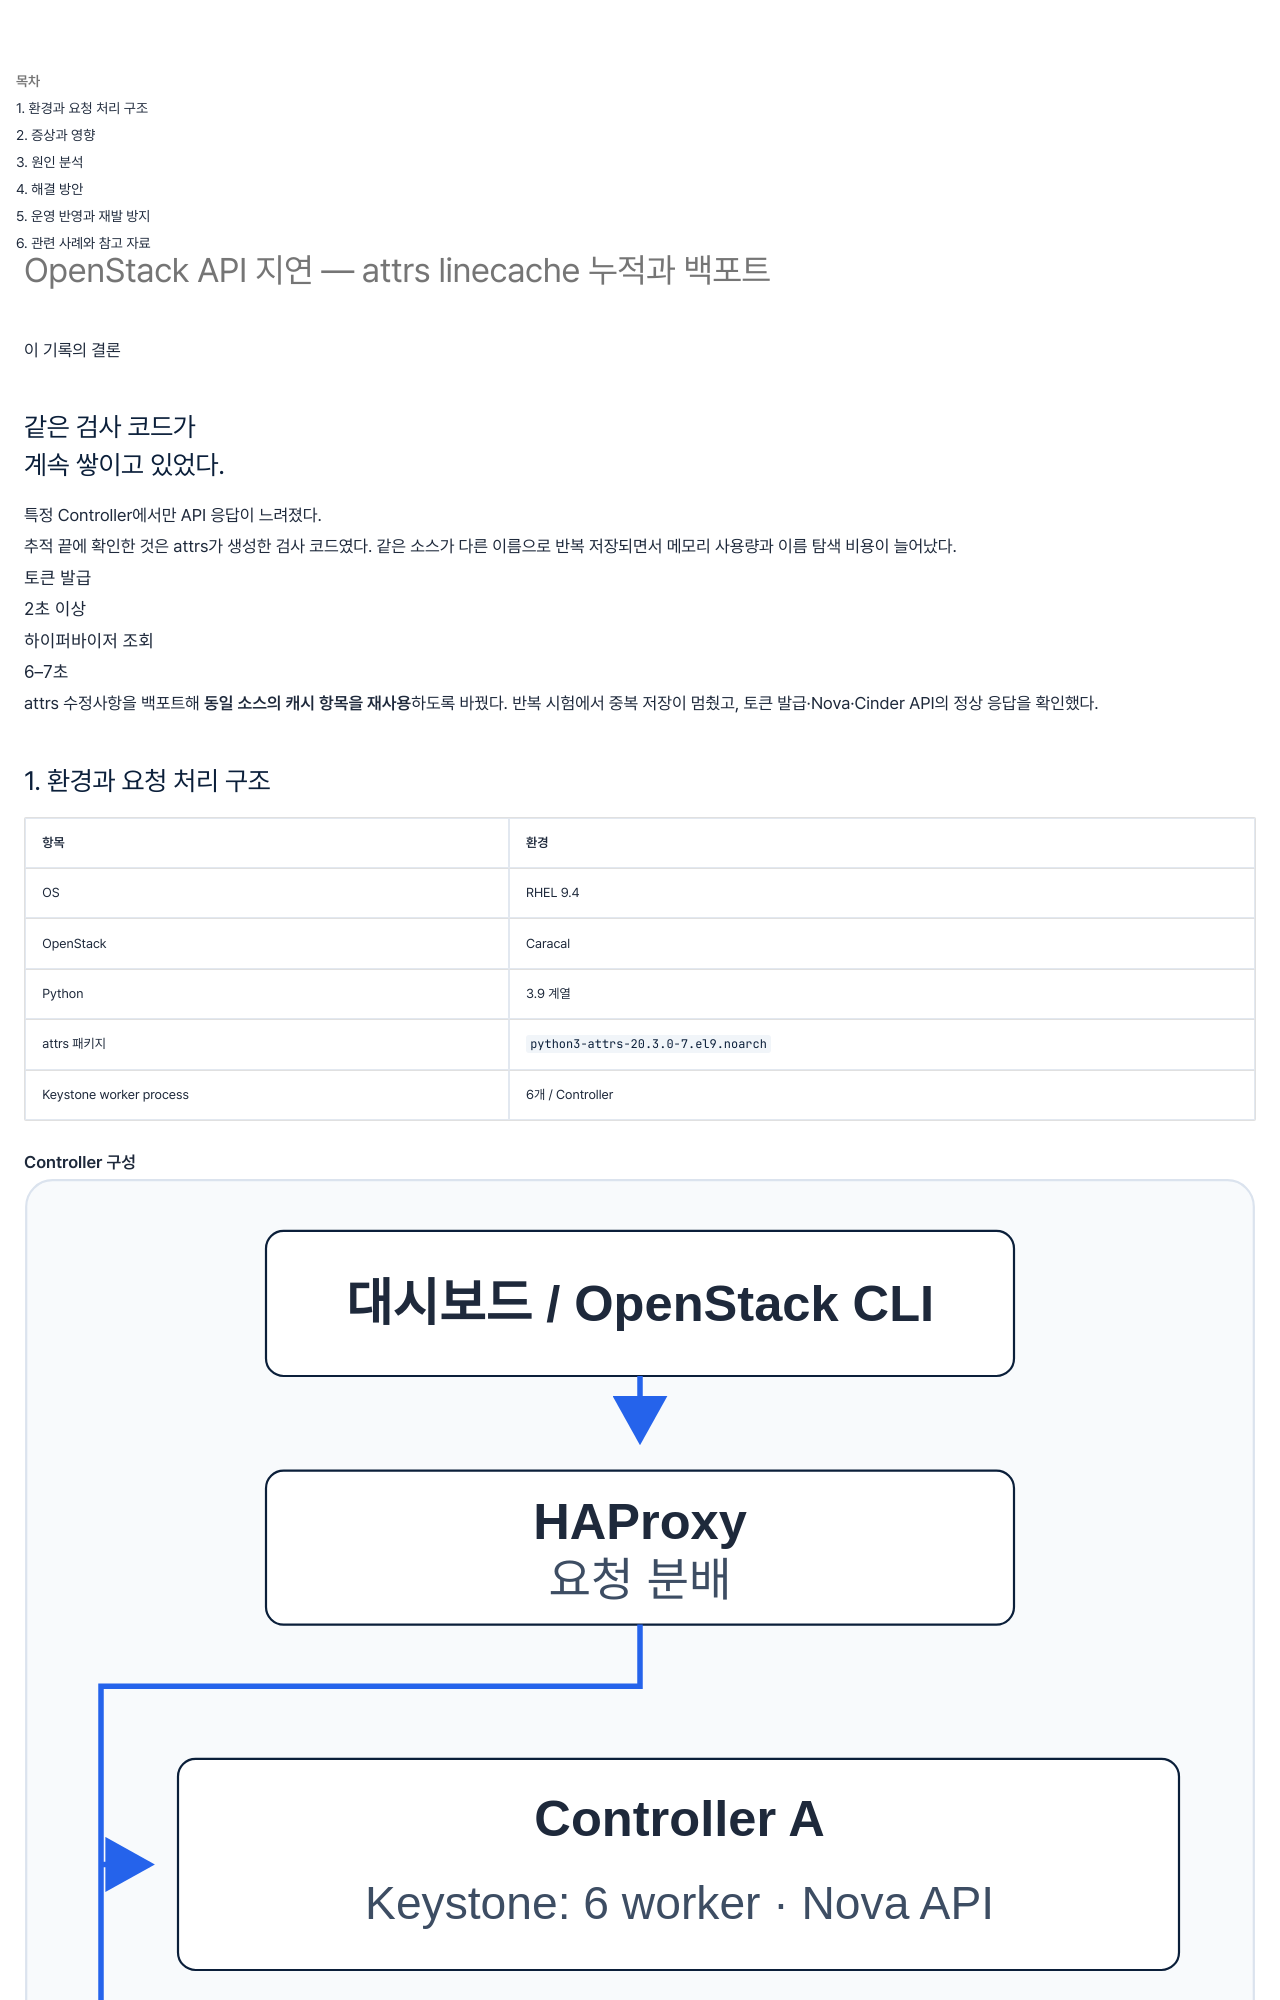

repository: wjdxotjd112/tech-notes · page: troubleshooting/2026-10-07-openstack-attrs-linecache/index.html · generator: mkdocs

---
title: "OpenStack API 지연 — attrs linecache 누적과 백포트"
summary: "대시보드 조회 지연에서 출발해 Python 검사 코드의 중복 보관을 추적한 과정. 원인을 좁힌 근거와 수정 전후 검증"
date: 2026-10-07
category: 트러블슈팅
summary_style: editorial
tags:
  - OpenStack
  - Linux
  - Observability
figure_label: "API LATENCY / ATTRS"
figure_lines:
  - "API schema validation"
  - "  → generated Python source"
  - text: "  → linecache growth"
    em: true
---

<section class="editorial-summary" aria-labelledby="editorial-summary-title">
  <div class="editorial-summary-layout">
    <div class="editorial-summary-copy">
      <span class="editorial-summary-label">이 기록의 결론</span>
      <h2 id="editorial-summary-title" class="editorial-summary-title">같은 검사 코드가<br>계속 쌓이고 있었다.</h2>
      <p>특정 Controller에서만 API 응답이 느려졌다.<br>추적 끝에 확인한 것은 attrs가 생성한 검사 코드였다. 같은 소스가 다른 이름으로 반복 저장되면서 메모리 사용량과 이름 탐색 비용이 늘어났다.</p>
    </div>
    <aside class="editorial-summary-facts" aria-label="문제 노드에서 관찰한 지연">
      <div>
        <span class="editorial-fact-label">토큰 발급</span>
        <p class="editorial-fact-value">2<span>초 이상</span></p>
      </div>
      <div>
        <span class="editorial-fact-label">하이퍼바이저 조회</span>
        <p class="editorial-fact-value">6–7<span>초</span></p>
      </div>
    </aside>
  </div>
  <p class="editorial-summary-result"><span>attrs 수정사항을 백포트해 <strong>동일 소스의 캐시 항목을 재사용</strong>하도록 바꿨다. 반복 시험에서 중복 저장이 멈췄고, 토큰 발급·Nova·Cinder API의 정상 응답을 확인했다.</span></p>
</section>

## 1. 환경과 요청 처리 구조

<div class="environment-section" markdown="1">

| 항목 | 환경 |
| --- | --- |
| OS | RHEL 9.4 |
| OpenStack | Caracal |
| Python | 3.9 계열 |
| attrs 패키지 | `python3-attrs-20.3.0-7.el9.noarch` |
| Keystone worker process | 6개 / Controller |

<div class="environment-grid" markdown="1">

<div markdown="1">

**Controller 구성**

[![HAProxy와 세 Controller의 API 구성](../assets/openstack-attrs-linecache/controller-topology.svg){ .architecture-diagram }](../assets/openstack-attrs-linecache/controller-topology.svg)

</div>

<div markdown="1">

**토큰 발급 흐름**

[![Keystone worker의 토큰 발급 처리 순서](../assets/openstack-attrs-linecache/token-request-flow.svg){ .architecture-diagram }](../assets/openstack-attrs-linecache/token-request-flow.svg)

</div>

</div>

<div class="section-body" markdown="1">

- **HAProxy:** 앞단에서 각 Controller로 API 요청 분배.
- **Keystone:** 사용자 인증과 토큰 발급. **Nova API:** 가상머신·하이퍼바이저 조회.
- **worker:** 요청 처리 프로세스. **PID:** 프로세스 식별 번호. 각 Controller에서 worker 6개 실행.

</div>

</div>

---
